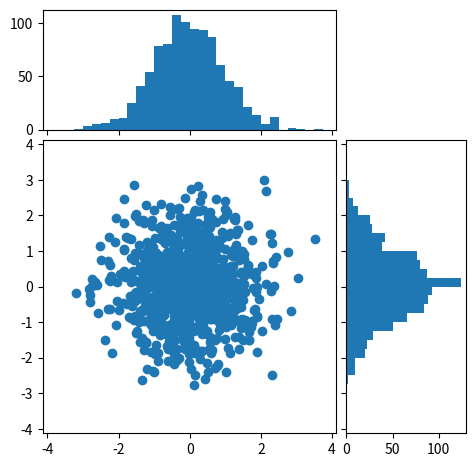

Recreate this plot in Python.
import numpy as np
import matplotlib.pyplot as plt
from mpl_toolkits.axes_grid1 import make_axes_locatable

# the random data
x = np.random.randn(1000)
y = np.random.randn(1000)


fig, axScatter = plt.subplots(figsize=(5.5,5.5))

# the scatter plot:
axScatter.scatter(x, y)
axScatter.set_aspect(1.)

# create new axes on the right and on the top of the current axes
# The first argument of the new_vertical(new_horizontal) method is
# the height (width) of the axes to be created in inches.
divider = make_axes_locatable(axScatter)
axHistx = divider.append_axes("top", 1.2, pad=0.1, sharex=axScatter)
axHisty = divider.append_axes("right", 1.2, pad=0.1, sharey=axScatter)

# make some labels invisible
plt.setp(axHistx.get_xticklabels() + axHisty.get_yticklabels(),
         visible=False)

# now determine nice limits by hand:
binwidth = 0.25
xymax = np.max( [np.max(np.fabs(x)), np.max(np.fabs(y))] )
lim = ( int(xymax/binwidth) + 1) * binwidth

bins = np.arange(-lim, lim + binwidth, binwidth)
axHistx.hist(x, bins=bins)
axHisty.hist(y, bins=bins, orientation='horizontal')

# the xaxis of axHistx and yaxis of axHisty are shared with axScatter,
# thus there is no need to manually adjust the xlim and ylim of these
# axis.

#axHistx.axis["bottom"].major_ticklabels.set_visible(False)
for tl in axHistx.get_xticklabels():
    tl.set_visible(False)
axHistx.set_yticks([0, 50, 100])

#axHisty.axis["left"].major_ticklabels.set_visible(False)
for tl in axHisty.get_yticklabels():
    tl.set_visible(False)
axHisty.set_xticks([0, 50, 100])

plt.draw()
plt.show()